Run: headless pygame with SDL's dummy video driver; simulated clock (each Clock.tick advances the game by its frame time, no real sleeping); random seed 0; keys injected as events and as key.get_pressed() state; mouse plan: one left click at the window centre at the start of phase 2, then a move to the lower-right quarter at the start of phase 3.
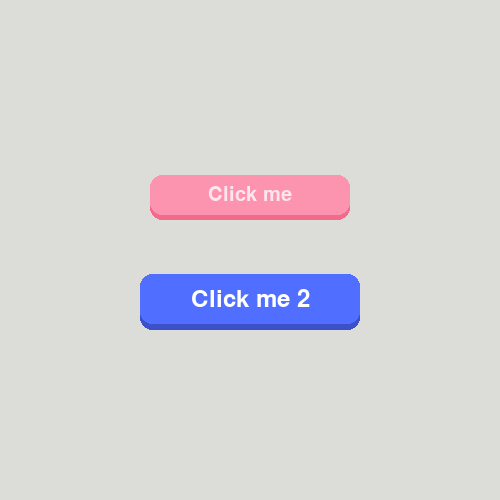
Frame 1 of 4 · flips 1–60 · no input
Frame 2 of 4 · flips 61–180 · clicked the window centre · tapped SPACE, RETURN · held RIGHT (→), D · screen unchanged from frame 1, image omitted
Frame 3 of 4 · flips 181–300 · moved the mouse to the lower-right quarter · held DOWN (↓), S · screen unchanged from frame 2, image omitted
Frame 4 of 4 · flips 301–420 · held LEFT (←), A, UP (↑), W · screen unchanged from frame 3, image omitted

The pygame program that drew these frames:

import pygame
import sys

# Code written while watching Clear Code's "Creating an animated button in Pygame" youtube tutorial

"""
Denne filen implementerer en enkel knapp-klasse i Pygame,
som kan brukes med hover og klikk-effekter.
Knappen har en hevet effekt som endres når musen 
hovrer over den eller når den klikkes.
"""


class Button:
    def __init__(self, text, font, text_color, top_color, bottom_color, hover_color, width, height, pos, elevation):
        self.pressed = False
        self.text = text
        self.font = font
        self.elevation = elevation
        self.dynamic_elevation = elevation
        self.original_y_pos = pos[1]

        # Geometri
        self.top_rect = pygame.Rect(pos, (width, height))
        self.bottom_rect = pygame.Rect(pos, (width, height))
        
        # Tekst
        self.text_surf = self.font.render(text, True, text_color)
        self.text_rect = self.text_surf.get_rect(center=self.top_rect.center)

        # Farger
        self.text_color = pygame.Color(text_color) 
        self.top_color = pygame.Color(top_color)
        self.bottom_color = pygame.Color(bottom_color)
        self.hover_color = pygame.Color(hover_color)
        self.top_color_current = self.top_color



    def draw(self, screen):
        # Elevation logic 
        self.top_rect.y = self.original_y_pos - self.dynamic_elevation
        self.text_rect.center = self.top_rect.center

        #Under knappen
        self.bottom_rect.midtop = self.top_rect.midtop
        self.bottom_rect.height = self.top_rect.height + self.dynamic_elevation

        pygame.draw.rect(screen, self.bottom_color, self.bottom_rect, border_radius=12)
        pygame.draw.rect(screen, self.top_color_current, self.top_rect, border_radius=12)
        screen.blit(self.text_surf, self.text_rect)
        self.check_click() #oppdaterer hover/klikk

    def check_click(self):
        mouse_pos = pygame.mouse.get_pos()
        if self.top_rect.collidepoint(mouse_pos):
            self.top_color_current = self.hover_color
            if pygame.mouse.get_pressed()[0]:
                self.dynamic_elevation = 0
                self.pressed = True
            else:
                #slipp
                self.dynamic_elevation = self.elevation
                if self.pressed:
                    #print(self.text) 
                    self.pressed = False
        else:
            self.dynamic_elevation = self.elevation
            self.top_color_current = self.top_color



if __name__ == "__main__":
    pygame.init()
    screen = pygame.display.set_mode((500, 500))
    pygame.display.set_caption('Gui Menu')
    clock = pygame.time.Clock()

    font_small = pygame.font.Font(None, 30)
    font_big   = pygame.font.Font(None, 36)

    button1 = Button(
        text='Click me',
        font=font_small,
        text_color='#FFE6EE',
        top_color='#FC94AF',
        bottom_color='#F26B8A',
        hover_color='#FFB6C1',
        width=200, height=40, pos=(150, 180),
        elevation=5
        
    )
    button2 = Button(
        text='Click me 2',
        font=font_big,
        text_color=(255,255,255),
        top_color=(80,110,255),
        bottom_color=(60,80,200),
        hover_color=(120,150,255),
        width=220, height=50, pos=(140, 280),
        elevation=6
    )

    running = True
    while running:
        for event in pygame.event.get():
            if event.type == pygame.QUIT:
                running = False

        screen.fill('#DCDDD8')
        button1.draw(screen)
        button2.draw(screen)

        pygame.display.update()
        clock.tick(60)

    pygame.quit()
    sys.exit()
